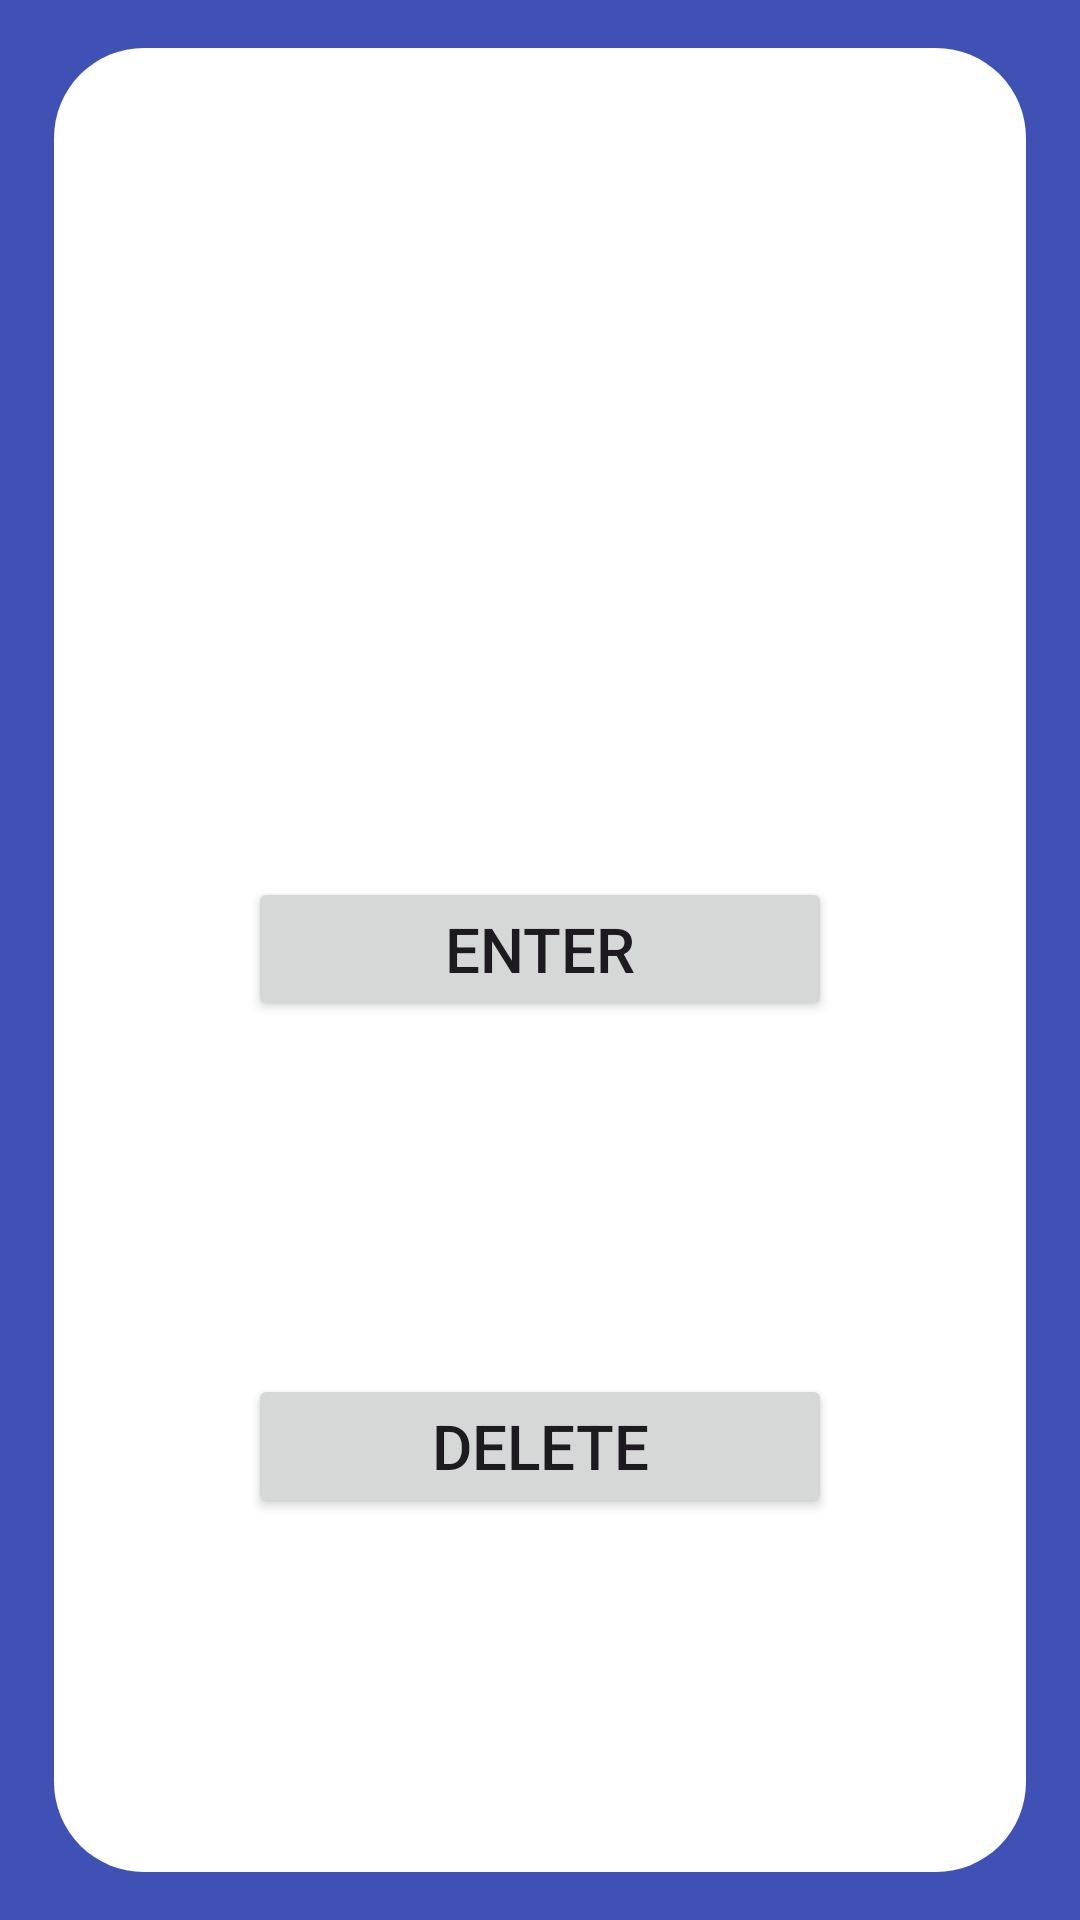

Android layout source for this screen:
<!-- AndroidManifest.xml: application theme Theme.Material3.Light -->
<!-- res/layout/selected_company_options.xml -->
<?xml version="1.0" encoding="utf-8"?>
<androidx.constraintlayout.widget.ConstraintLayout xmlns:android="http://schemas.android.com/apk/res/android"
    xmlns:app="http://schemas.android.com/apk/res-auto"
    xmlns:tools="http://schemas.android.com/tools"
    android:layout_width="match_parent"
    android:layout_height="match_parent"
    android:background="@color/background_blue">

    <androidx.constraintlayout.widget.Guideline
        android:id="@+id/guideline27"
        android:layout_width="wrap_content"
        android:layout_height="wrap_content"
        android:orientation="vertical"
        app:layout_constraintGuide_percent="0.05" />

    <androidx.constraintlayout.widget.Guideline
        android:id="@+id/guideline28"
        android:layout_width="wrap_content"
        android:layout_height="wrap_content"
        android:orientation="vertical"
        app:layout_constraintGuide_percent="0.95" />

    <androidx.constraintlayout.widget.Guideline
        android:id="@+id/guideline29"
        android:layout_width="wrap_content"
        android:layout_height="wrap_content"
        android:orientation="horizontal"
        app:layout_constraintGuide_percent="0.025" />

    <androidx.constraintlayout.widget.Guideline
        android:id="@+id/guideline30"
        android:layout_width="wrap_content"
        android:layout_height="wrap_content"
        android:orientation="horizontal"
        app:layout_constraintGuide_percent="0.975" />

    <androidx.constraintlayout.widget.ConstraintLayout
        android:layout_width="0dp"
        android:layout_height="0dp"
        android:background="@drawable/rounded_white_background"
        app:layout_constraintBottom_toTopOf="@+id/guideline30"
        app:layout_constraintEnd_toStartOf="@+id/guideline28"
        app:layout_constraintStart_toStartOf="@+id/guideline27"
        app:layout_constraintTop_toTopOf="@+id/guideline29">

        <androidx.constraintlayout.widget.Guideline
            android:id="@+id/guideline346"
            android:layout_width="wrap_content"
            android:layout_height="wrap_content"
            android:orientation="vertical"
            app:layout_constraintGuide_percent="0.2" />

        <androidx.constraintlayout.widget.Guideline
            android:id="@+id/guideline347"
            android:layout_width="wrap_content"
            android:layout_height="wrap_content"
            android:orientation="vertical"
            app:layout_constraintGuide_percent="0.8" />

        <Button
            android:id="@+id/enter_company_button"
            android:layout_width="0dp"
            android:layout_height="wrap_content"
            android:autoSizeMaxTextSize="1000dp"
            android:autoSizeMinTextSize="1dp"
            android:autoSizeTextType="uniform"
            android:text="@string/enter"
            app:layout_constraintBottom_toTopOf="@+id/delete_company_button"
            app:layout_constraintEnd_toStartOf="@+id/guideline347"
            app:layout_constraintStart_toStartOf="@+id/guideline346"
            app:layout_constraintTop_toBottomOf="@+id/selected_company_name"
            app:layout_constraintVertical_bias="0.5" />

        <Button
            android:id="@+id/delete_company_button"
            android:layout_width="0dp"
            android:layout_height="wrap_content"
            android:autoSizeMaxTextSize="1000dp"
            android:autoSizeMinTextSize="1dp"
            android:autoSizeTextType="uniform"
            android:text="@string/delete"
            app:layout_constraintBottom_toBottomOf="parent"
            app:layout_constraintEnd_toStartOf="@+id/guideline347"
            app:layout_constraintStart_toStartOf="@+id/guideline346"
            app:layout_constraintTop_toBottomOf="@+id/enter_company_button" />

        <TextView
            android:id="@+id/selected_company_name"
            android:layout_width="wrap_content"
            android:layout_height="wrap_content"
            android:autoSizeMaxTextSize="1000dp"
            android:autoSizeMinTextSize="1dp"
            android:autoSizeTextType="uniform"
            android:text=""
            android:textSize="30sp"
            app:layout_constraintBottom_toTopOf="@+id/enter_company_button"
            app:layout_constraintEnd_toStartOf="@+id/guideline347"
            app:layout_constraintStart_toStartOf="@+id/guideline346"
            app:layout_constraintTop_toTopOf="parent"
            app:layout_constraintVertical_bias="0.5" />

    </androidx.constraintlayout.widget.ConstraintLayout>

</androidx.constraintlayout.widget.ConstraintLayout>
<!-- resources referenced by this layout -->
<resources>
  <color name="background_blue">#3F51B5</color>
  <!-- drawable rounded_white_background (drawable) -->
  <?xml version="1.0" encoding="utf-8"?>
  <shape xmlns:android="http://schemas.android.com/apk/res/android">
      
      <solid android:color="@color/white" />
  
      
      <corners android:radius="30dp" />
  </shape>
  <string name="delete">Delete</string>
  <string name="enter">Enter</string>
  <color name="white">#FFFFFFFF</color>
</resources>
